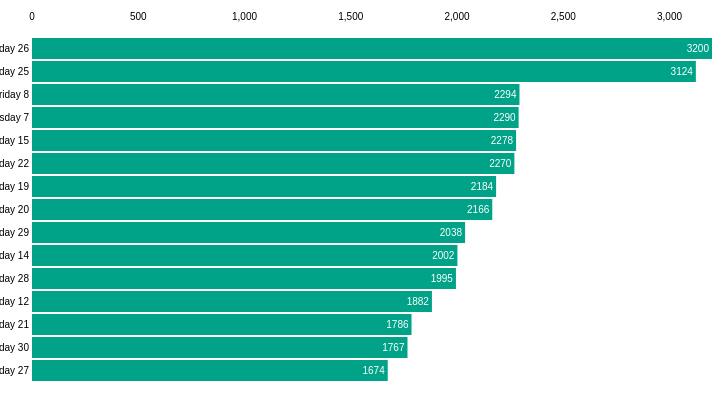
D3 v3 page, settled after 360 driven frames (6 s of simulated time); the page loaded 1 data file(s).



  var fullwidth = 800,
    fullheight = 400;

  var margin = {top: 30, right: 40, bottom: 10, left: 80},
      width = fullwidth - margin.right - margin.left;
      height = fullheight - margin.top - margin.bottom;

  var prevWorkout;

  var xScale = d3.scale.linear()
      .range([0, width]);

  var yScale = d3.scale.ordinal()
      .rangeRoundBands([0, height], .1);

  var xAxis = d3.svg.axis()
      .scale(xScale)
      .orient("top")
      .ticks(7);

  var svg = d3.select("#chart").append("svg")
      .attr("width", fullwidth)
      .attr("height", fullheight)
      .style("margin-left", -margin.left + "px")
    .append("g")
      .attr("transform", "translate(" + margin.left + "," + margin.top + ")");

  svg.append("g")
      .attr("class", "x axis");

  svg.append("g")
      .attr("class", "y axis")
    .append("line")
      .attr("class", "domain")
      .attr("y2", height);

  var menu = d3.select("#menu select")
      .on("change", redraw);

  d3.csv("fitbit.csv", function(data) {

    fitbit = data;

    // remember d3.keys gets us the column names from these objects, using first row:
    var workouts = d3.keys(fitbit[0]).filter(function(key) {
      return key != "Date" && key != "Total"; 
    });

    console.log(workouts);

  // build menu from the data; could have been done by hand.
    menu.selectAll("option")
        .data(workouts)
      .enter().append("option")
        .text(function(d) { return d; });

    menu.property("value", "Calories Burned");
    // redraw in this case draws the UI - it uses a variable to determine data column.
    redraw();
  }); // end load csv


  function redraw() {

    // get the age for the data access off the menu:
    var currentWorkout = menu.property("value");

      // sort by it and then take the top 10 using slice!
    var top10 = fitbit.sort(function(a, b) {
            return b[currentWorkout] - a[currentWorkout];
          })
          .slice(0, 15);

    yScale.domain(top10.map(function(d) { return d.Date; })); // the y scale is ordinal, all the state names

    var bar = svg.selectAll(".bar")
        .data(top10, function(d) { return d.Date; }); // key function!

    var barCreate = bar.enter().append("g")
        .attr("class", "bar")
        .attr("transform", function(d) { return "translate(0," + (yScale(d.Date) + height) + ")"; })
        .style("fill-opacity", 0);

    console.log("date", prevWorkout); // this is undefined the first time thru.

    barCreate.append("rect")
        //.attr("width", age && function(d) { return x(d[age]); })
        .attr("width", function(d) {
          if (prevWorkout) {
            return xScale(d[prevWorkout]);
          }
        })
        .attr("height", yScale.rangeBand());

    barCreate.append("text")
        .attr("class", "mylabel")
        .attr("x", -3)
        .attr("y", yScale.rangeBand() / 2)
        .attr("dy", ".35em")
        .attr("text-anchor", "end")
        .text(function(d) { return d.Date; });

    barCreate.append("text")
        .attr("class", "value")
        //.attr("x", age && function(d) { return x(d[age]) - 3; })
        .attr("x", function(d) {
          if (prevWorkout) {
          return xScale(d[prevWorkout]) - 3;
          }
        })
        .attr("y", yScale.rangeBand() / 2)
        .attr("dy", ".35em")
        .attr("text-anchor", "end");


    prevWorkout = currentWorkout;
    // they are sorted, so take the top value for the max on the domain here:
    xScale.domain([0, top10[0][currentWorkout]]);

    // sets the d.yLocation for the bar that's used in the exit transition.
    var barUpdate = bar.transition()
        .attr("transform", function(d) {
        d.yLocation = yScale(d.Date);
        return "translate(0," + yScale(d.Date) + ")"; })
        .style("fill-opacity", 1);

    barUpdate.select("rect")
        .attr("width", function(d) { return xScale(d[currentWorkout]); });

    barUpdate.select(".value")
        .attr("x", function(d) { return xScale(d[currentWorkout]) - 3; })
        .text(function(d) { return (d[currentWorkout]); });

    var barExit = bar.exit().transition()
        .attr("transform", function(d) { return "translate(0," + (d.yLocation + height) + ")"; })
        .style("fill-opacity", 0)
        .remove();

    barExit.select("rect")
        .attr("width", function(d) { return xScale(d[currentWorkout]); });

    barExit.select(".value")
        .attr("x", function(d) { return xScale(d[currentWorkout]) - 3; })
        .text(function(d) { return (d[currentWorkout]); });

        // transition the axis, so easy if you fixed the domain!
    svg.transition().select(".x.axis")
        .call(xAxis);
  }



### data: fitbit.csv, 761 bytes — head not shown